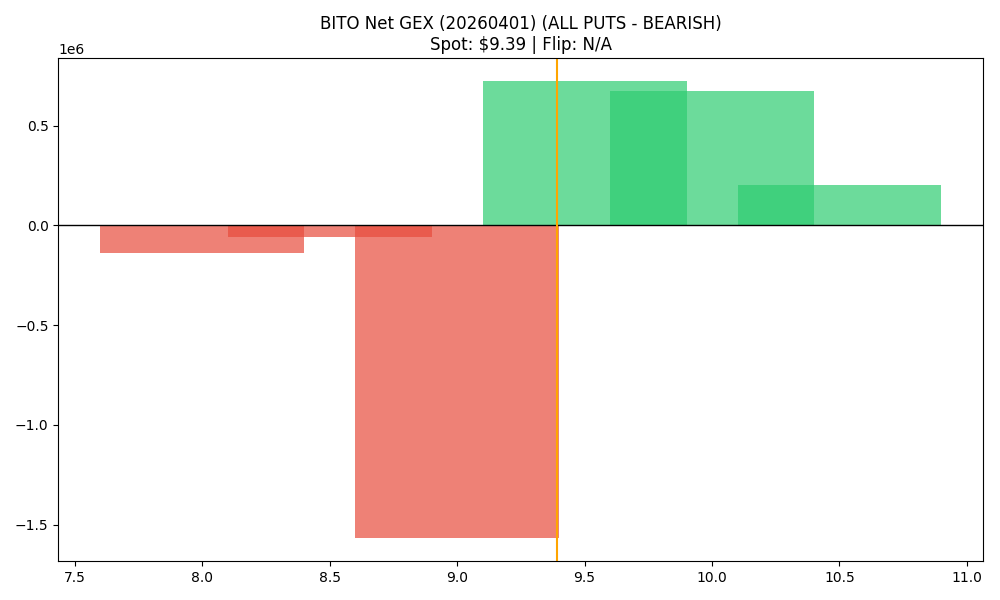

Data behind this chart, as committed beside it:
strike, call_gex, put_gex, call_dex, put_dex, net_greek_delta, net_gex
8.0, 7832, 143528, 39574, -122730, -0.1344, -135697
8.5, 4911, 61057, 13145, -38850, -0.1573, -56146
9.0, 398864, 1967166, 483650, -2354340, -0.4378, -1568301
9.5, 891199, 167467, 559954, -352756, 0.08191, 723732
10.0, 673087, 0.0, 535979, -1150275, -0.1401, 673087
10.5, 203364, 0.0, 117388, -71364, 0.02673, 203364
